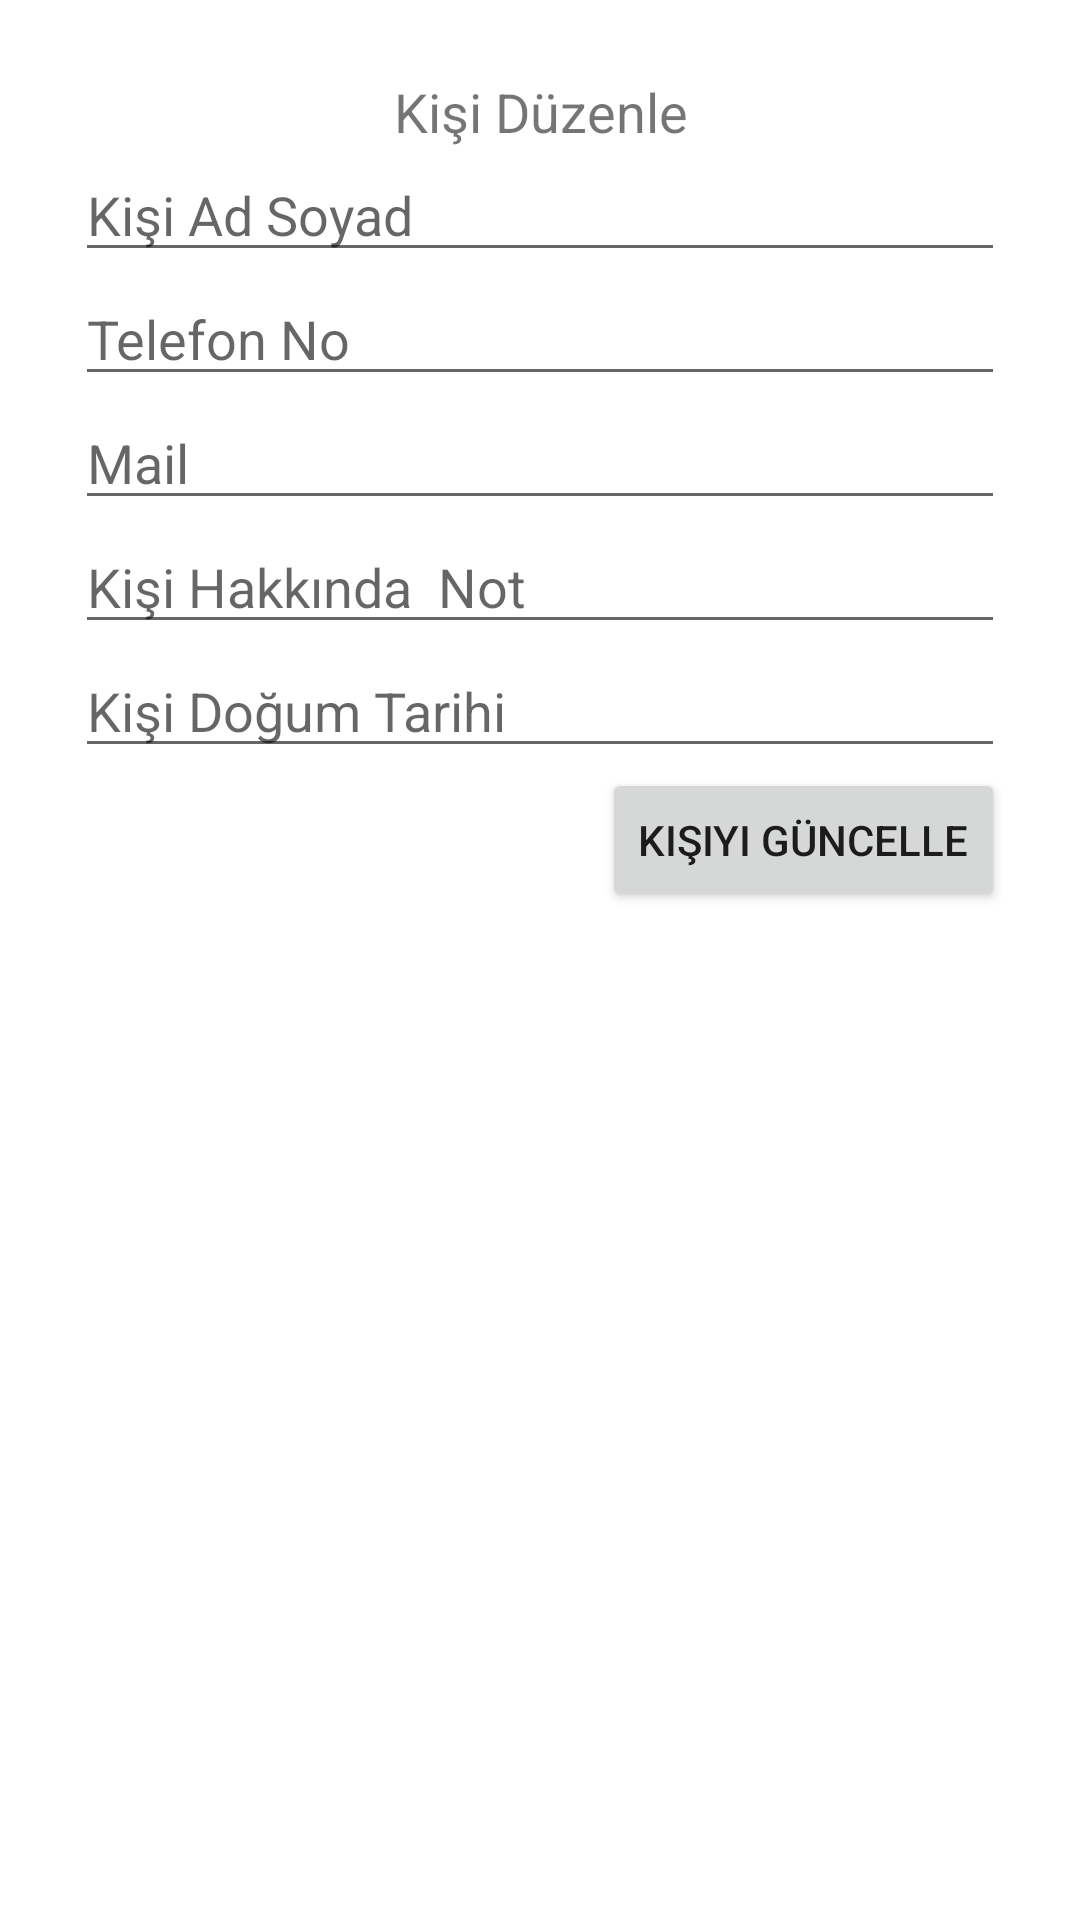

Reconstruct the res/layout file that produces this screen, plus the resources it refers to.
<!-- AndroidManifest.xml: application theme Theme.Rehber -->
<!-- res/layout/rehber_duzenle_tasarim.xml -->
<?xml version="1.0" encoding="utf-8"?>
<LinearLayout xmlns:android="http://schemas.android.com/apk/res/android"
    android:orientation="vertical"
    android:layout_width="match_parent"
    android:layout_height="match_parent"
    android:padding="25dp"
    android:id="@+id/linear_rehber_duzenle">

    <TextView
        android:layout_width="match_parent"
        android:layout_height="wrap_content"
        android:gravity="center"
        android:text="Kişi Düzenle"
        android:textSize="18sp" />

    <EditText
        android:id="@+id/edittxt_duzenle_kisiAdSoyad"
        android:layout_width="match_parent"
        android:layout_height="wrap_content"
        android:clickable="false"
        android:contextClickable="false"
        android:cursorVisible="false"
        android:hint="Kişi Ad Soyad" />

    <EditText
        android:id="@+id/edittxt_duzenle_kisiTelefon"
        android:layout_width="match_parent"
        android:layout_height="wrap_content"
        android:clickable="false"
        android:hint="Telefon No" />


    <EditText
        android:id="@+id/edittxt_duzenle_kisiMail"
        android:layout_width="match_parent"
        android:layout_height="wrap_content"
        android:clickable="false"
        android:hint="Mail" />


    <EditText
        android:id="@+id/edittxt_duzenle_kisiNot"
        android:layout_width="match_parent"
        android:layout_height="wrap_content"
        android:clickable="false"
        android:hint="Kişi Hakkında  Not" />

    <EditText
        android:id="@+id/edittxt_duzenle_DogumTarihi"
        android:layout_width="match_parent"
        android:layout_height="wrap_content"
        android:clickable="false"
        android:hint="Kişi Doğum Tarihi" />

    <Button
        android:layout_gravity="right"
        android:id="@+id/buttonKisiGuncelle"
        android:layout_width="wrap_content"
        android:layout_height="wrap_content"
        android:text="Kişiyi Güncelle" />


</LinearLayout>
<!-- resources referenced by this layout -->
<resources>
  <style name="Theme.Rehber" parent="Theme.MaterialComponents.DayNight.DarkActionBar">
          
          <item name="colorPrimary">@color/purple_500</item>
          <item name="colorPrimaryVariant">@color/purple_700</item>
          
          <item name="colorSecondary">@color/teal_200</item>
          
          <item name="android:statusBarColor" tools:targetApi="l">?attr/colorPrimaryVariant</item>
          
      </style>
  <color name="purple_500">#FF6200EE</color>
  <color name="purple_700">#FF3700B3</color>
  <color name="teal_200">#FF03DAC5</color>
</resources>
